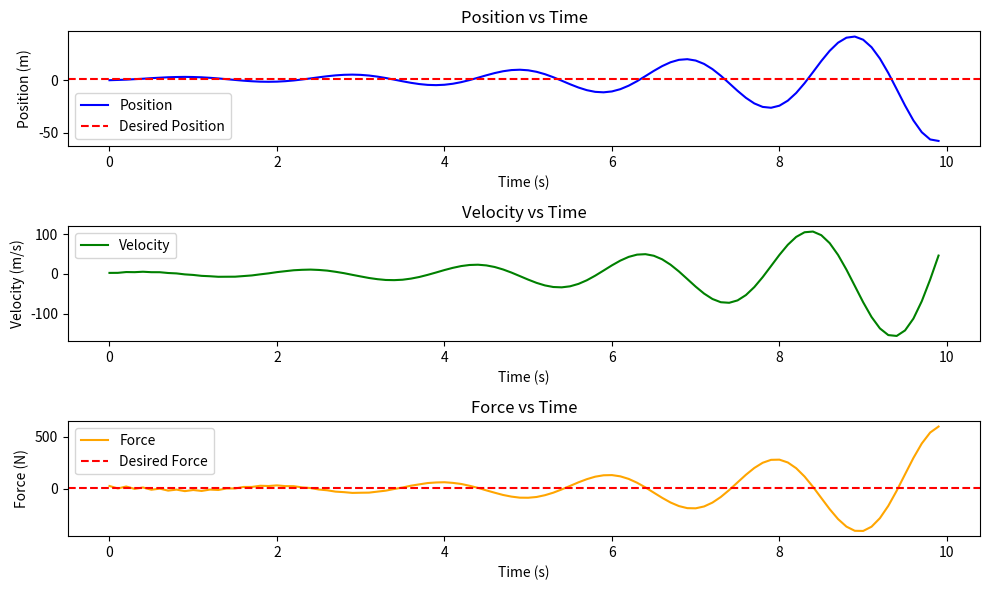

Here is the Python script that generated this plot:
"""
Project 653: Compliance Control Implementation
Description:
Compliance control in robotics refers to adjusting the robot's stiffness or compliance in response to forces exerted on it. This allows the robot to adapt to its environment, especially in tasks involving delicate interactions, such as assembly or human-robot interaction. In this project, we will implement a simple compliance control system using position and force feedback. The robot will adjust its compliance to ensure that it applies the appropriate force to the environment.
"""

import numpy as np
import matplotlib.pyplot as plt
 
# 1. Define the Compliance Control System
class ComplianceControlSystem:
    def __init__(self, desired_position=0.0, desired_force=0.0, stiffness=10.0, damping=0.1):
        """
        Initialize the compliance control system.
        :param desired_position: The desired position of the robot (in meters).
        :param desired_force: The desired force to be applied (in Newtons).
        :param stiffness: The stiffness of the robot (higher value means stiffer).
        :param damping: The damping factor to avoid oscillations.
        """
        self.desired_position = desired_position
        self.desired_force = desired_force
        self.stiffness = stiffness
        self.damping = damping
        self.position = 0.0  # Initial position
        self.velocity = 0.0  # Initial velocity
        self.force = 0.0  # Initial force
 
    def compute_control(self, current_position, current_velocity, current_force, dt):
        """
        Compute the control input based on position, velocity, and force feedback.
        :param current_position: The current position of the robot.
        :param current_velocity: The current velocity of the robot.
        :param current_force: The current force applied by the robot.
        :param dt: Time step for simulation.
        :return: Control force and position updates.
        """
        # Compute the position error and force error
        position_error = self.desired_position - current_position
        force_error = self.desired_force - current_force
 
        # Compute the control force based on compliance control
        control_force = self.stiffness * position_error + self.damping * current_velocity + force_error
 
        # Compute the position update (using simple dynamics for illustration)
        self.position += current_velocity * dt
        self.velocity += (control_force / 1.0) * dt  # Assume mass = 1 kg for simplicity
        self.force = control_force
 
        return self.position, self.velocity, self.force
 
# 2. Initialize the compliance control system
compliance_control = ComplianceControlSystem(desired_position=1.0, desired_force=5.0, stiffness=20.0, damping=0.5)
 
# 3. Simulate the compliance control over time
time = np.arange(0, 10, 0.1)  # Time from 0 to 10 seconds with a time step of 0.1s
position_history = []
force_history = []
velocity_history = []
 
current_position = 0.0
current_velocity = 0.0
current_force = 0.0
 
for t in time:
    current_position, current_velocity, current_force = compliance_control.compute_control(
        current_position, current_velocity, current_force, 0.1)  # 0.1s time step
    position_history.append(current_position)
    force_history.append(current_force)
    velocity_history.append(current_velocity)
 
# 4. Plot the results of the compliance control system
plt.figure(figsize=(10, 6))
 
# Plot position over time
plt.subplot(3, 1, 1)
plt.plot(time, position_history, label="Position", color='blue')
plt.axhline(compliance_control.desired_position, color='red', linestyle='--', label="Desired Position")
plt.title('Position vs Time')
plt.xlabel('Time (s)')
plt.ylabel('Position (m)')
plt.legend()
 
# Plot velocity over time
plt.subplot(3, 1, 2)
plt.plot(time, velocity_history, label="Velocity", color='green')
plt.title('Velocity vs Time')
plt.xlabel('Time (s)')
plt.ylabel('Velocity (m/s)')
plt.legend()
 
# Plot force over time
plt.subplot(3, 1, 3)
plt.plot(time, force_history, label="Force", color='orange')
plt.axhline(compliance_control.desired_force, color='red', linestyle='--', label="Desired Force")
plt.title('Force vs Time')
plt.xlabel('Time (s)')
plt.ylabel('Force (N)')
plt.legend()
 
plt.tight_layout()
plt.show()